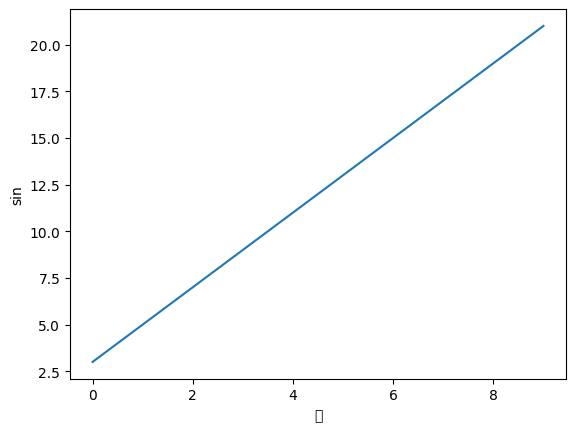

Generate this figure with matplotlib:
from matplotlib import pyplot as plt
import numpy as np

x = np.arange(0,10,1)
plt.rcParams['font.sans-serif']=['SimHei']
plt.rcParams['axes.unicode_minus']=False
y = 2*x+3
plt.plot(x,y)
plt.xlabel(u"度")
plt.ylabel("sin")
plt.show()